Run: headless pygame with SDL's dummy video driver; simulated clock (each Clock.tick advances the game by its frame time, no real sleeping); random seed 0; keys injected as events and as key.get_pressed() state; no mouse input.
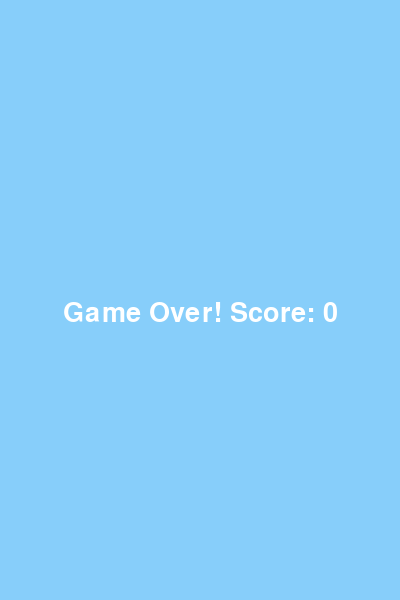
Frame 1 of 1 · flips 1–60 · no input (game ended)

The pygame program that drew these frames:

import pygame
import random
import sys

# Initialize Pygame
pygame.init()

# Screen settings
WIDTH, HEIGHT = 400, 600
SCREEN = pygame.display.set_mode((WIDTH, HEIGHT))
pygame.display.set_caption("Flappy Bird")

# Colors
WHITE = (255, 255, 255)
BLUE = (135, 206, 250)
GREEN = (0, 200, 0)
RED = (255, 0, 0)

# Game variables
GRAVITY = 0.5
FLAP_STRENGTH = -10
PIPE_WIDTH = 70
PIPE_GAP = 150
FPS = 60

# Fonts
FONT = pygame.font.SysFont(None, 40)

# Bird
bird_x = 50
bird_y = HEIGHT // 2
bird_vel = 0
bird_radius = 20

# Pipes
pipes = []
SPAWNPIPE = pygame.USEREVENT
pygame.time.set_timer(SPAWNPIPE, 1500)

# Score
score = 0

def draw_bird(y):
    pygame.draw.circle(SCREEN, RED, (bird_x, int(y)), bird_radius)

def draw_pipes(pipes):
    for pipe in pipes:
        pygame.draw.rect(SCREEN, GREEN, pipe['top'])
        pygame.draw.rect(SCREEN, GREEN, pipe['bottom'])

def display_score(score):
    text = FONT.render(f"Score: {score}", True, WHITE)
    SCREEN.blit(text, (10, 10))

def check_collision(bird_y, pipes):
    if bird_y - bird_radius <= 0 or bird_y + bird_radius >= HEIGHT:
        return True
    for pipe in pipes:
        if pipe['top'].collidepoint(bird_x, bird_y) or pipe['bottom'].collidepoint(bird_x, bird_y):
            return True
    return False

clock = pygame.time.Clock()
running = True

while running:
    SCREEN.fill(BLUE)
    
    for event in pygame.event.get():
        if event.type == pygame.QUIT:
            pygame.quit()
            sys.exit()
        if event.type == pygame.KEYDOWN:
            if event.key == pygame.K_SPACE:
                bird_vel = FLAP_STRENGTH
        if event.type == SPAWNPIPE:
            height = random.randint(100, HEIGHT - 200)
            top_pipe = pygame.Rect(WIDTH, 0, PIPE_WIDTH, height)
            bottom_pipe = pygame.Rect(WIDTH, height + PIPE_GAP, PIPE_WIDTH, HEIGHT - height - PIPE_GAP)
            pipes.append({'top': top_pipe, 'bottom': bottom_pipe, 'passed': False})
    
    # Bird movement
    bird_vel += GRAVITY
    bird_y += bird_vel
    
    # Move pipes
    for pipe in pipes:
        pipe['top'].x -= 3
        pipe['bottom'].x -= 3
        # Update score
        if not pipe['passed'] and pipe['top'].right < bird_x:
            pipe['passed'] = True
            score += 1
    
    # Remove off-screen pipes
    pipes = [pipe for pipe in pipes if pipe['top'].right > 0]
    
    # Draw everything
    draw_bird(bird_y)
    draw_pipes(pipes)
    display_score(score)
    
    # Check collision
    if check_collision(bird_y, pipes):
        running = False
    
    pygame.display.update()
    clock.tick(FPS)

# Game over
SCREEN.fill(BLUE)
text = FONT.render(f"Game Over! Score: {score}", True, WHITE)
SCREEN.blit(text, (WIDTH//2 - text.get_width()//2, HEIGHT//2))
pygame.display.update()
pygame.time.delay(3000)
pygame.quit()
